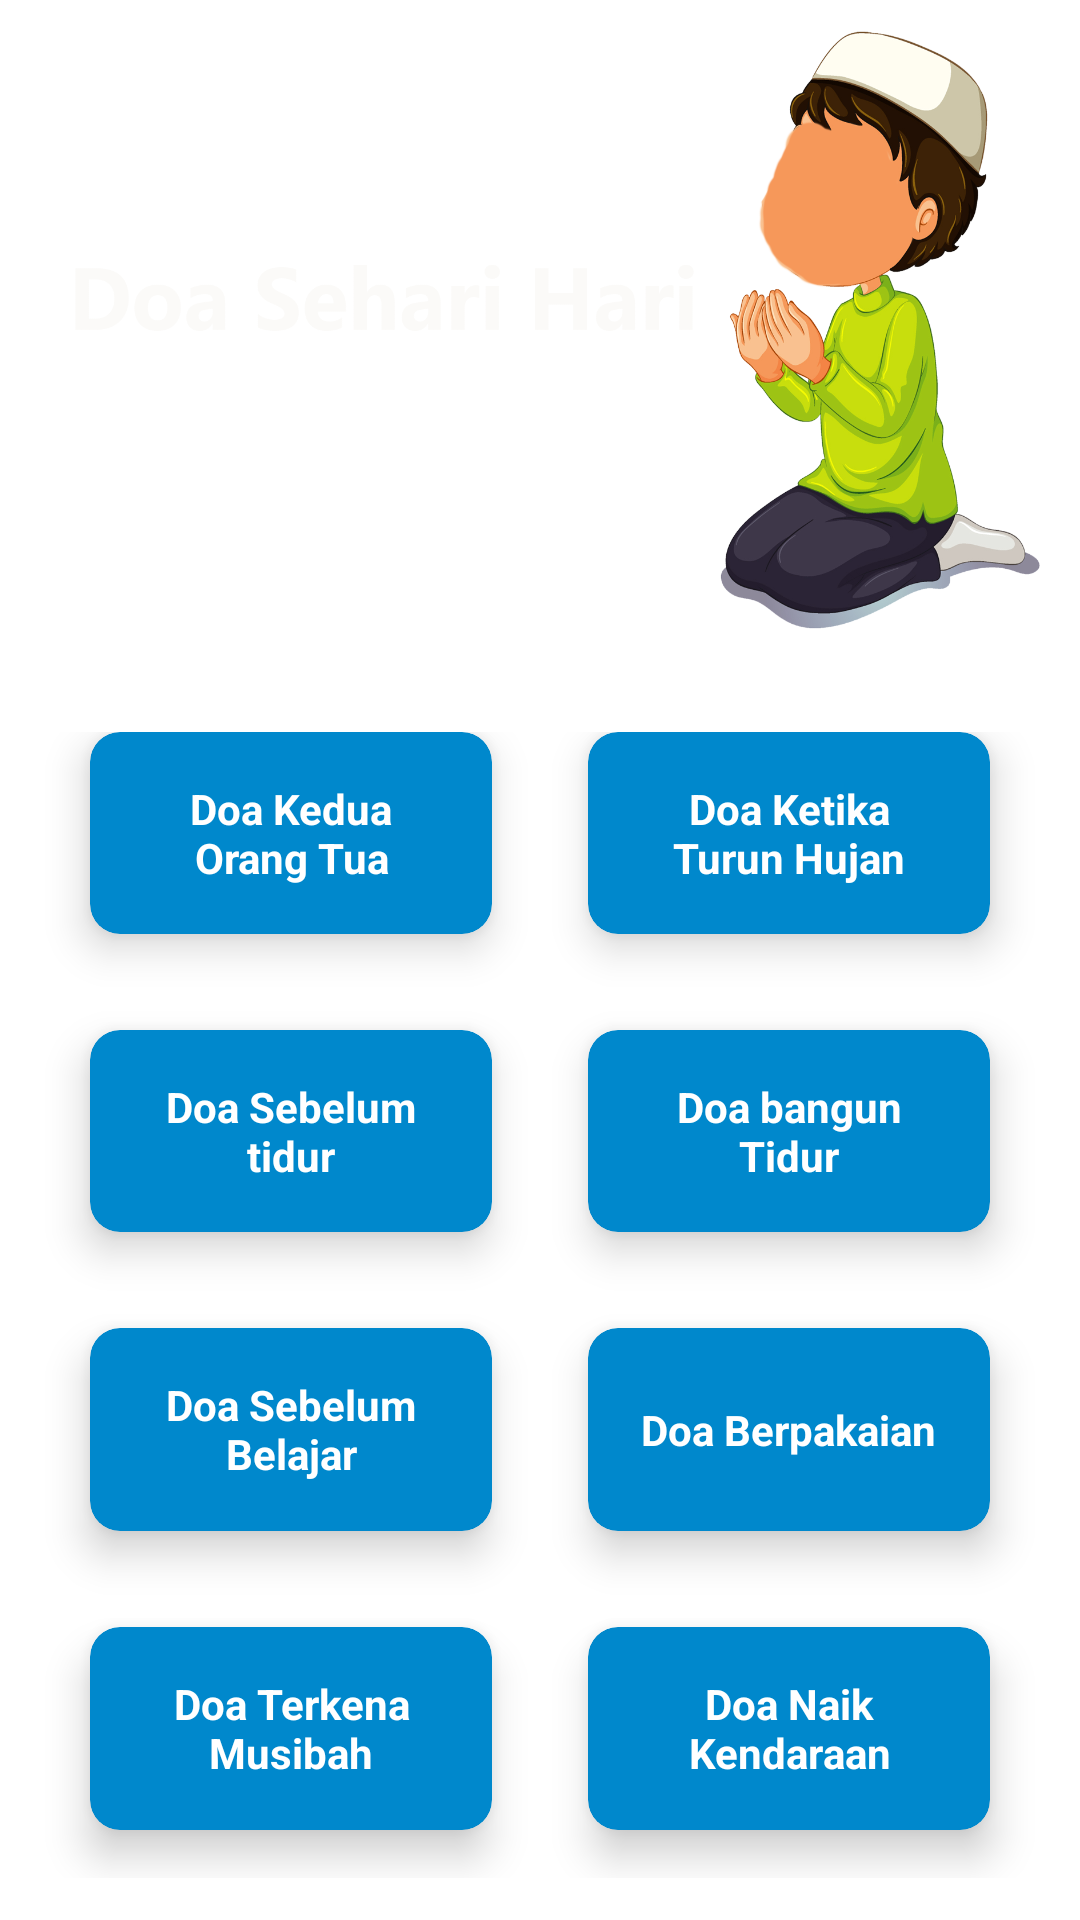

Here is an Android app screen rendered from its layout file. Give the layout XML and the strings, colors and styles it references.
<!-- AndroidManifest.xml: application theme Theme.DoaHarianAnak -->
<!-- res/layout/activity_home_page.xml -->
<?xml version="1.0" encoding="utf-8"?>
<LinearLayout
    xmlns:android="http://schemas.android.com/apk/res/android"
    xmlns:app="http://schemas.android.com/apk/res-auto"
    xmlns:tools="http://schemas.android.com/tools"
    android:layout_width="match_parent"
    android:layout_height="match_parent"
    android:orientation="vertical"
    tools:context=".HomePage">

    <RelativeLayout
        android:layout_width="match_parent"
        android:layout_height="wrap_content">

        <RelativeLayout
            android:layout_width="match_parent"
            android:layout_height="220dp"
            android:background="@drawable/brand">
        </RelativeLayout>

    </RelativeLayout>

    <GridLayout
        android:layout_width="match_parent"
        android:layout_height="0dp"
        android:layout_marginTop="10dp"
        android:layout_weight="8"
        android:alignmentMode="alignMargins"
        android:columnCount="2"
        android:columnOrderPreserved="false"
        android:padding="14dp"
        android:rowCount="6">

        <androidx.cardview.widget.CardView
            android:id="@+id/crd_orang_tua"
            android:layout_width="0dp"
            android:layout_height="0dp"
            android:layout_rowWeight="1"
            android:layout_columnWeight="1"
            android:layout_marginLeft="16dp"
            android:layout_marginRight="16dp"
            android:layout_marginBottom="16dp"
            app:cardBackgroundColor="#08c"
            app:cardCornerRadius="10dp"
            app:cardElevation="8dp">

            <LinearLayout
                android:layout_width="wrap_content"
                android:layout_height="wrap_content"
                android:layout_gravity="center_vertical|center_horizontal"
                android:layout_margin="16dp"
                android:orientation="vertical">

                <TextView
                    android:layout_width="wrap_content"
                    android:layout_height="wrap_content"
                    android:layout_gravity="center"
                    android:text="Doa Kedua Orang Tua"
                    android:textAlignment="center"
                    android:textColor="#fff"
                    android:textStyle="bold" />

            </LinearLayout>


        </androidx.cardview.widget.CardView>

        <androidx.cardview.widget.CardView
            android:id="@+id/crd_hujan"
            android:layout_width="0dp"
            android:layout_height="0dp"
            android:layout_rowWeight="1"
            android:layout_columnWeight="1"
            android:layout_marginLeft="16dp"
            android:layout_marginRight="16dp"
            android:layout_marginBottom="16dp"
            app:cardBackgroundColor="#08c"
            app:cardCornerRadius="10dp"
            app:cardElevation="8dp">

            <LinearLayout
                android:layout_width="wrap_content"
                android:layout_height="wrap_content"
                android:layout_gravity="center_vertical|center_horizontal"
                android:layout_margin="16dp"
                android:orientation="vertical">


                <TextView
                    android:layout_width="wrap_content"
                    android:layout_height="wrap_content"
                    android:layout_gravity="center"
                    android:text="Doa Ketika Turun Hujan"
                    android:textAlignment="center"
                    android:textColor="#fff"
                    android:textStyle="bold" />

            </LinearLayout>


        </androidx.cardview.widget.CardView>

        <androidx.cardview.widget.CardView
            android:id="@+id/crd_b_tidur"
            android:layout_width="0dp"
            android:layout_height="0dp"
            android:layout_rowWeight="1"
            android:layout_columnWeight="1"
            android:layout_margin="16dp"
            app:cardBackgroundColor="#08c"
            app:cardCornerRadius="10dp"
            app:cardElevation="8dp">

            <LinearLayout
                android:layout_width="wrap_content"
                android:layout_height="wrap_content"
                android:layout_gravity="center_vertical|center_horizontal"
                android:layout_margin="16dp"
                android:orientation="vertical">


                <TextView
                    android:layout_width="wrap_content"
                    android:layout_height="wrap_content"
                    android:layout_gravity="center"
                    android:text="Doa Sebelum tidur"
                    android:textAlignment="center"
                    android:textColor="#fff"
                    android:textStyle="bold" />

            </LinearLayout>


        </androidx.cardview.widget.CardView>

        <androidx.cardview.widget.CardView
            android:id="@+id/crd_a_tidur"
            android:layout_width="0dp"
            android:layout_height="0dp"
            android:layout_rowWeight="1"
            android:layout_columnWeight="1"
            android:layout_margin="16dp"
            app:cardBackgroundColor="#08c"
            app:cardCornerRadius="10dp"
            app:cardElevation="8dp">

            <LinearLayout
                android:layout_width="wrap_content"
                android:layout_height="wrap_content"
                android:layout_gravity="center_vertical|center_horizontal"
                android:layout_margin="16dp"
                android:orientation="vertical">

                <TextView
                    android:layout_width="wrap_content"
                    android:layout_height="wrap_content"
                    android:layout_gravity="center"
                    android:text="Doa bangun Tidur"
                    android:textAlignment="center"
                    android:textColor="#fff"
                    android:textStyle="bold" />

            </LinearLayout>
        </androidx.cardview.widget.CardView>

        <androidx.cardview.widget.CardView
            android:id="@+id/crd_b_belajar"
            android:layout_width="0dp"
            android:layout_height="0dp"
            android:layout_rowWeight="1"
            android:layout_columnWeight="1"
            android:layout_margin="16dp"
            app:cardBackgroundColor="#08c"
            app:cardCornerRadius="10dp"
            app:cardElevation="8dp">

            <LinearLayout
                android:layout_width="wrap_content"
                android:layout_height="wrap_content"
                android:layout_gravity="center_vertical|center_horizontal"
                android:layout_margin="16dp"
                android:orientation="vertical">


                <TextView
                    android:layout_width="wrap_content"
                    android:layout_height="wrap_content"
                    android:layout_gravity="center"
                    android:text="Doa Sebelum Belajar"
                    android:textAlignment="center"
                    android:textColor="#fff"
                    android:textStyle="bold" />

            </LinearLayout>


        </androidx.cardview.widget.CardView>

        <androidx.cardview.widget.CardView
            android:id="@+id/crd_pakaian"
            android:layout_width="0dp"
            android:layout_height="0dp"
            android:layout_rowWeight="1"
            android:layout_columnWeight="1"
            android:layout_margin="16dp"
            app:cardBackgroundColor="#08c"
            app:cardCornerRadius="10dp"
            app:cardElevation="8dp">

            <LinearLayout
                android:layout_width="wrap_content"
                android:layout_height="wrap_content"
                android:layout_gravity="center_vertical|center_horizontal"
                android:layout_margin="16dp"
                android:orientation="vertical">

                <TextView
                    android:layout_width="wrap_content"
                    android:layout_height="wrap_content"
                    android:layout_gravity="center"
                    android:text="Doa Berpakaian"
                    android:textAlignment="center"
                    android:textColor="#fff"
                    android:textStyle="bold" />

            </LinearLayout>
        </androidx.cardview.widget.CardView>

        <androidx.cardview.widget.CardView
            android:id="@+id/crd_musibah"
            android:layout_width="0dp"
            android:layout_height="0dp"
            android:layout_rowWeight="1"
            android:layout_columnWeight="1"
            android:layout_margin="16dp"
            app:cardBackgroundColor="#08c"
            app:cardCornerRadius="10dp"
            app:cardElevation="8dp">

            <LinearLayout
                android:layout_width="wrap_content"
                android:layout_height="wrap_content"
                android:layout_gravity="center_vertical|center_horizontal"
                android:layout_margin="16dp"
                android:orientation="vertical">


                <TextView
                    android:layout_width="wrap_content"
                    android:layout_height="wrap_content"
                    android:layout_gravity="center"
                    android:text="Doa Terkena Musibah"
                    android:textAlignment="center"
                    android:textColor="#fff"
                    android:textStyle="bold" />

            </LinearLayout>


        </androidx.cardview.widget.CardView>

        <androidx.cardview.widget.CardView
            android:id="@+id/crd_kendaraan"
            android:layout_width="0dp"
            android:layout_height="0dp"
            android:layout_rowWeight="1"
            android:layout_columnWeight="1"
            android:layout_margin="16dp"
            app:cardBackgroundColor="#08c"
            app:cardCornerRadius="10dp"
            app:cardElevation="8dp">

            <LinearLayout
                android:layout_width="wrap_content"
                android:layout_height="wrap_content"
                android:layout_gravity="center_vertical|center_horizontal"
                android:layout_margin="16dp"
                android:orientation="vertical">

                <TextView
                    android:layout_width="wrap_content"
                    android:layout_height="wrap_content"
                    android:layout_gravity="center"
                    android:text="Doa Naik Kendaraan"
                    android:textAlignment="center"
                    android:textColor="#fff"
                    android:textStyle="bold" />

            </LinearLayout>
        </androidx.cardview.widget.CardView>
    </GridLayout>


</LinearLayout>
<!-- resources referenced by this layout -->
<resources>
  <!-- drawable brand: png bitmap (drawable-v24, 344469 bytes) -->
  <style name="Theme.DoaHarianAnak" parent="Theme.MaterialComponents.Light.NoActionBar">
          
          <item name="colorPrimary">@color/purple_500</item>
          <item name="colorPrimaryVariant">@color/purple_700</item>
          <item name="colorOnPrimary">@color/white</item>
          
          <item name="colorSecondary">@color/teal_200</item>
          <item name="colorSecondaryVariant">@color/teal_700</item>
          <item name="colorOnSecondary">@color/black</item>
          
          <item name="android:statusBarColor" tools:targetApi="l">?attr/colorPrimaryVariant</item>
          
      </style>
  <!-- not gathered from this repository: default colours our renderer supplied (Android Studio template values) -->
  <color name="purple_500">#FF6200EE</color>
  <color name="purple_700">#FF3700B3</color>
  <color name="teal_200">#FF03DAC5</color>
  <color name="teal_700">#FF018786</color>
  <color name="black">#FF000000</color>
  <color name="white">#FFFFFFFF</color>
</resources>
